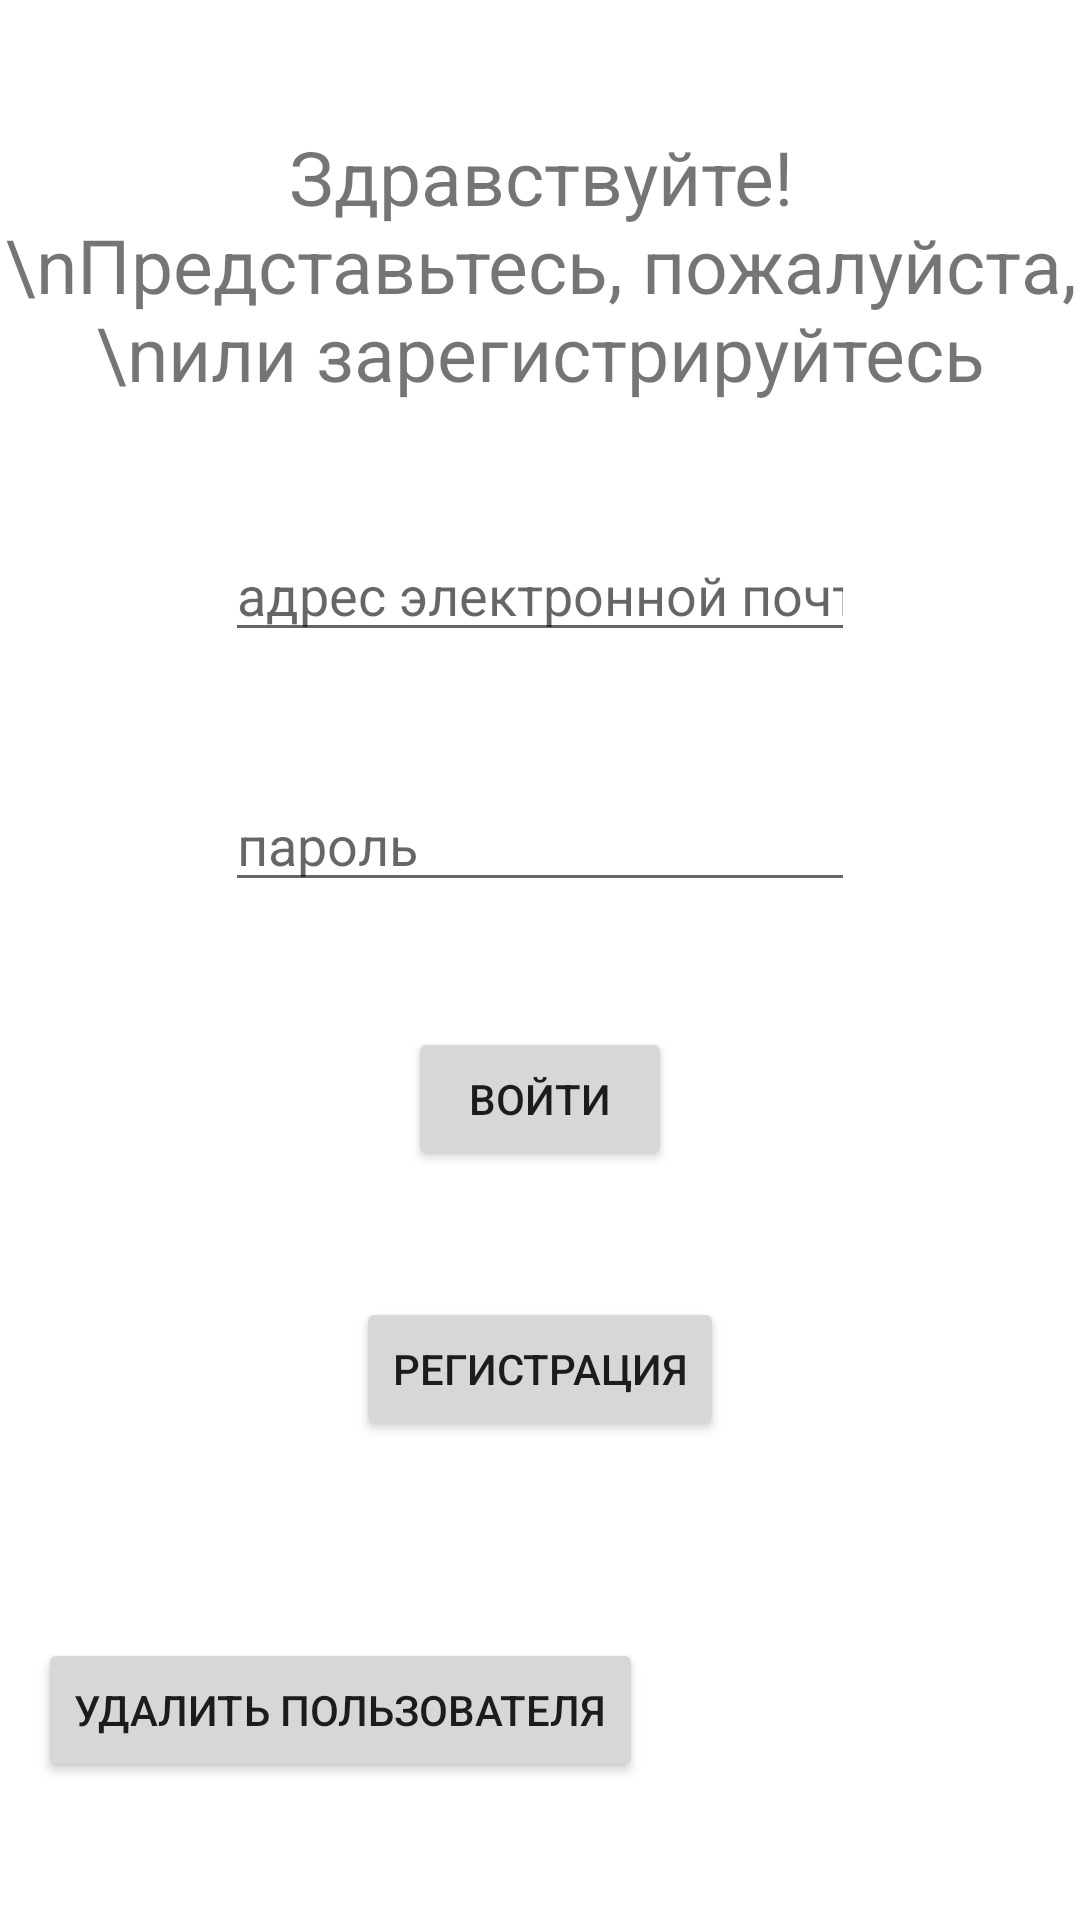

Android layout source for this screen:
<!-- AndroidManifest.xml: application theme Theme.TestFB -->
<!-- res/layout/activity_main.xml -->
<?xml version="1.0" encoding="utf-8"?>
<androidx.constraintlayout.widget.ConstraintLayout xmlns:android="http://schemas.android.com/apk/res/android"
    xmlns:app="http://schemas.android.com/apk/res-auto"
    xmlns:tools="http://schemas.android.com/tools"
    android:layout_width="match_parent"
    android:layout_height="match_parent"
    tools:context=".MainActivity">

    <TextView
        android:id="@+id/textView"
        android:layout_width="match_parent"
        android:layout_height="wrap_content"
        android:gravity="center"
        android:text="Здравствуйте! \nПредставьтесь, пожалуйста, \nили зарегистрируйтесь"
        android:textSize="25sp"
        app:layout_constraintBottom_toTopOf="@+id/editTextTextEmailAddress"
        app:layout_constraintEnd_toEndOf="parent"
        app:layout_constraintHorizontal_bias="0.5"
        app:layout_constraintStart_toStartOf="parent"
        app:layout_constraintTop_toTopOf="parent"
        app:layout_constraintVertical_bias="0.137" />

    <EditText
        android:id="@+id/editTextTextEmailAddress"
        android:layout_width="wrap_content"
        android:layout_height="wrap_content"
        android:ems="10"
        android:hint="адрес электронной почты"
        android:inputType="textEmailAddress"
        app:layout_constraintBottom_toTopOf="@+id/editTextTextPassword"
        app:layout_constraintEnd_toEndOf="@+id/textView"
        app:layout_constraintHorizontal_bias="0.5"
        app:layout_constraintStart_toStartOf="@+id/textView"
        app:layout_constraintTop_toBottomOf="@+id/textView" />

    <EditText
        android:id="@+id/editTextTextPassword"
        android:layout_width="wrap_content"
        android:layout_height="wrap_content"
        android:ems="10"
        android:hint="пароль"
        android:inputType="textPassword"
        app:layout_constraintBottom_toTopOf="@+id/button"
        app:layout_constraintEnd_toEndOf="@+id/editTextTextEmailAddress"
        app:layout_constraintHorizontal_bias="0.5"
        app:layout_constraintStart_toStartOf="@+id/editTextTextEmailAddress"
        app:layout_constraintTop_toBottomOf="@+id/editTextTextEmailAddress" />

    <Button
        android:id="@+id/button"
        android:layout_width="wrap_content"
        android:layout_height="wrap_content"
        android:onClick="signIn"
        android:text="войти"
        app:layout_constraintBottom_toTopOf="@+id/button2"
        app:layout_constraintEnd_toEndOf="@+id/editTextTextPassword"
        app:layout_constraintHorizontal_bias="0.5"
        app:layout_constraintStart_toStartOf="@+id/editTextTextPassword"
        app:layout_constraintTop_toBottomOf="@+id/editTextTextPassword" />

    <Button
        android:id="@+id/button2"
        android:layout_width="wrap_content"
        android:layout_height="wrap_content"
        android:onClick="addUser"
        android:text="регистрация"
        app:layout_constraintBottom_toTopOf="@+id/button3"
        app:layout_constraintEnd_toEndOf="@+id/button"
        app:layout_constraintHorizontal_bias="0.5"
        app:layout_constraintStart_toStartOf="@+id/button"
        app:layout_constraintTop_toBottomOf="@+id/button" />

    <Button
        android:id="@+id/button3"
        android:layout_width="wrap_content"
        android:layout_height="wrap_content"
        android:layout_marginTop="24dp"
        android:layout_marginBottom="4dp"
        android:onClick="delUser"
        android:text="Удалить пользователя"
        app:layout_constraintBottom_toBottomOf="parent"
        app:layout_constraintEnd_toEndOf="parent"
        app:layout_constraintHorizontal_bias="0.079"
        app:layout_constraintStart_toStartOf="parent"
        app:layout_constraintTop_toBottomOf="@+id/button2"
        app:layout_constraintVertical_bias="1.0" />

</androidx.constraintlayout.widget.ConstraintLayout>
<!-- resources referenced by this layout -->
<resources>
  <style name="Theme.TestFB" parent="Theme.MaterialComponents.DayNight.DarkActionBar">
          
          <item name="colorPrimary">@color/purple_500</item>
          <item name="colorPrimaryVariant">@color/purple_700</item>
          <item name="colorOnPrimary">@color/white</item>
          
          <item name="colorSecondary">@color/teal_200</item>
          <item name="colorSecondaryVariant">@color/teal_700</item>
          <item name="colorOnSecondary">@color/black</item>
          
          <item name="android:statusBarColor" tools:targetApi="l">?attr/colorPrimaryVariant</item>
          
      </style>
  <!-- not gathered from this repository: default colours our renderer supplied (Android Studio template values) -->
  <color name="purple_500">#FF6200EE</color>
  <color name="purple_700">#FF3700B3</color>
  <color name="teal_200">#FF03DAC5</color>
  <color name="teal_700">#FF018786</color>
  <color name="black">#FF000000</color>
  <color name="white">#FFFFFFFF</color>
</resources>
